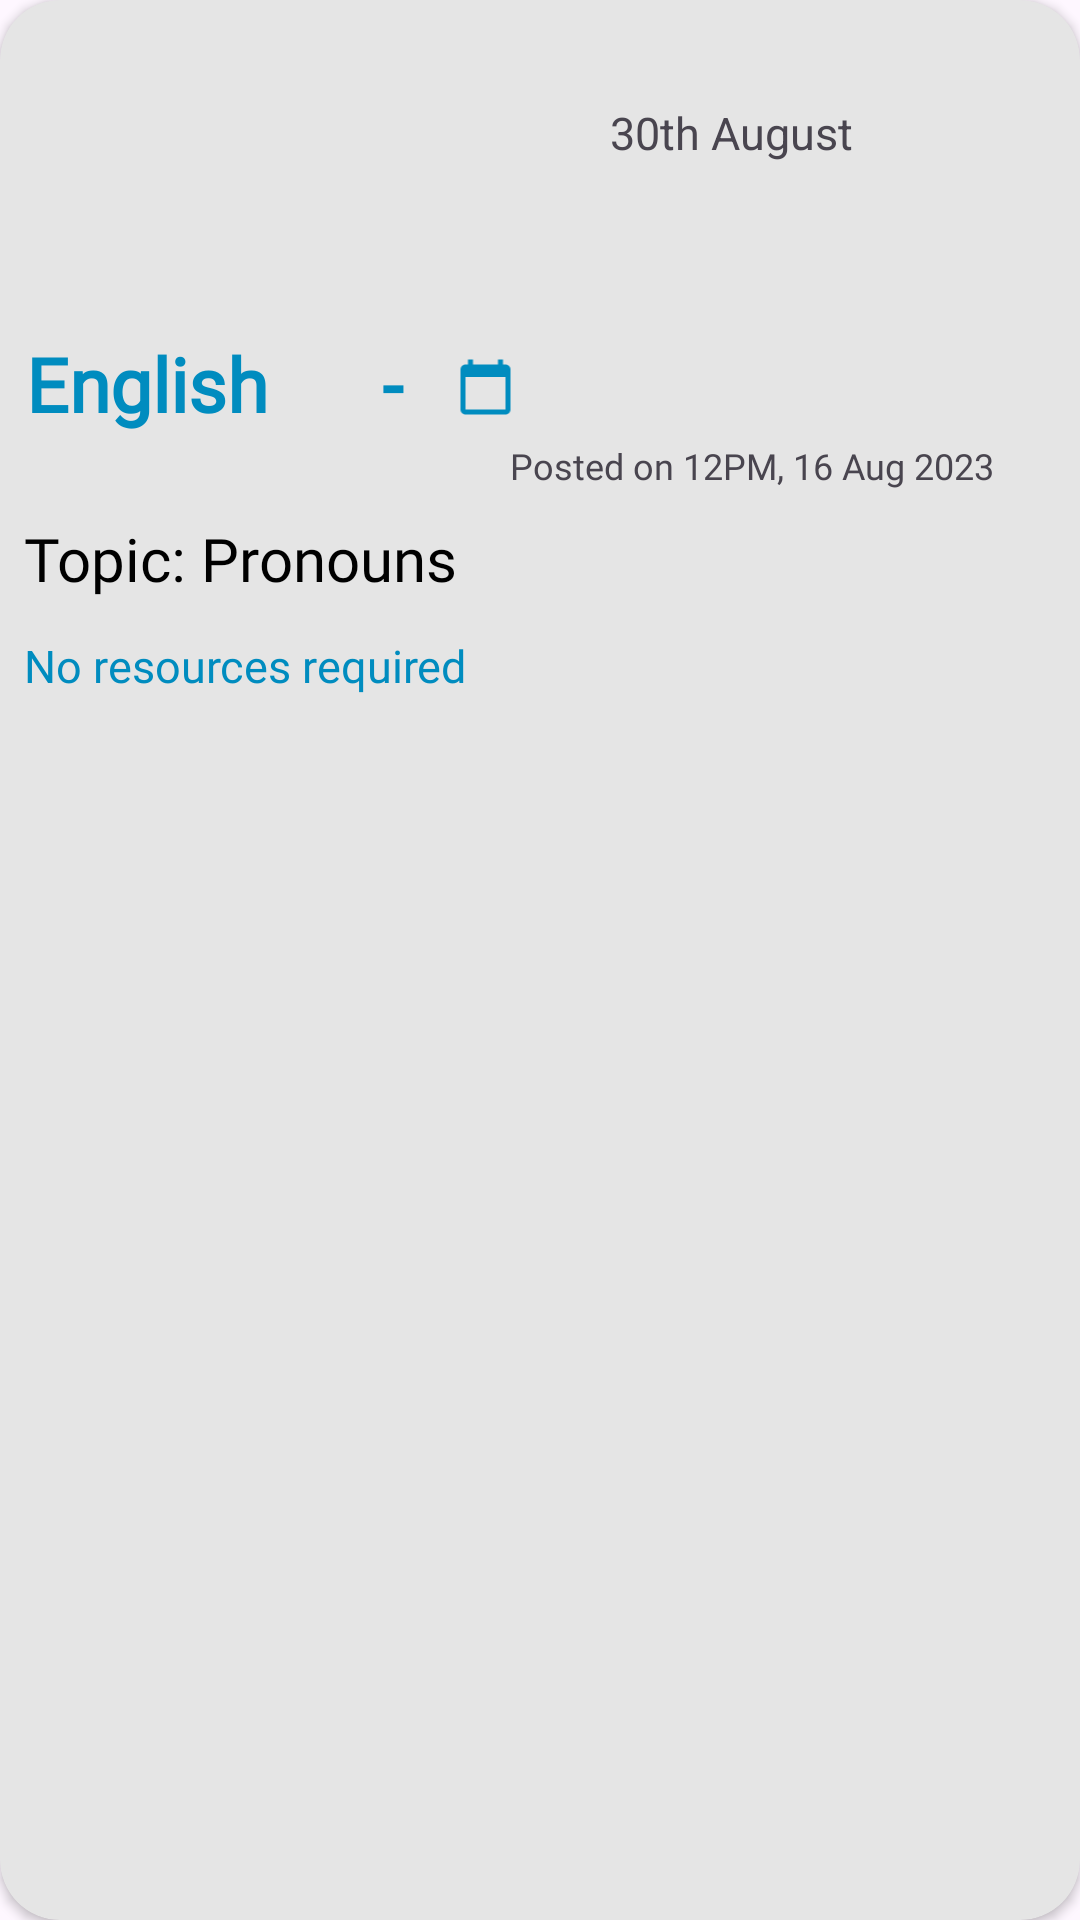

Android layout source for this screen:
<!-- AndroidManifest.xml: application theme Theme.MzaziConnectApplication -->
<!-- res/layout/subjectassignment.xml -->
<?xml version="1.0" encoding="utf-8"?>
<androidx.cardview.widget.CardView xmlns:android="http://schemas.android.com/apk/res/android"
    xmlns:app="http://schemas.android.com/apk/res-auto"
    xmlns:tools="http://schemas.android.com/tools"
    android:layout_width="match_parent"
    android:layout_height="180dp"
    android:layout_marginTop="20dp"
    android:layout_marginStart="16dp"
    android:layout_marginEnd="16dp"
    android:orientation="vertical"
    android:backgroundTint="@color/grey"
    app:cardCornerRadius="20dp"
    >


    <androidx.constraintlayout.widget.ConstraintLayout
        android:layout_width="match_parent"
        android:layout_height="match_parent">


        <TextView
            android:id="@+id/tvTopicName"
            android:layout_width="wrap_content"
            android:layout_height="wrap_content"
            android:text="English      - "
            android:textColor="@color/blue"
            android:textSize="25sp"
            android:textStyle="bold"
            android:fontFamily="@font/baloobhai2_bold"
            app:layout_constraintBottom_toBottomOf="parent"
            app:layout_constraintEnd_toEndOf="@+id/tvDueDate"
            app:layout_constraintHorizontal_bias="0.052"
            app:layout_constraintStart_toStartOf="parent"
            app:layout_constraintTop_toTopOf="parent"
            app:layout_constraintVertical_bias="0.183" />

        <ImageView
            android:id="@+id/imgCalendar"
            android:layout_width="25dp"
            android:layout_height="20dp"
            android:layout_marginStart="8dp"
            android:layout_marginTop="8dp"
            android:src="@drawable/calendar"
            app:layout_constraintEnd_toEndOf="parent"
            app:layout_constraintHorizontal_bias="0.004"
            app:layout_constraintStart_toEndOf="@+id/tvTopicName"
            app:layout_constraintTop_toTopOf="@+id/tvTopicName"
            app:tint="@color/blue" />

        <TextView
            android:id="@+id/tvDueDate"
            android:layout_width="94dp"
            android:layout_height="21dp"
            android:layout_marginStart="29dp"
            android:layout_marginTop="34dp"
            android:text="30th August"
            android:textSize="15sp"
            app:layout_constraintStart_toEndOf="@+id/imgCalendar"
            app:layout_constraintTop_toTopOf="parent" />

        <TextView
            android:id="@+id/tvAssignmentDetails"
            android:layout_width="wrap_content"
            android:layout_height="wrap_content"
            android:layout_marginStart="8dp"
            android:fontFamily="@font/baloobhai2_semibold"
            android:layout_marginTop="28dp"
            android:text="Topic: Pronouns"
            android:textColor="@color/black"
            android:textSize="20sp"
            app:layout_constraintStart_toStartOf="parent"
            app:layout_constraintTop_toBottomOf="@+id/tvTopicName" />

        <TextView
            android:id="@+id/tvResourcesRequirements"
            android:layout_width="158dp"
            android:layout_height="21dp"
            android:layout_marginStart="8dp"
            android:layout_marginTop="12dp"
            android:text="No resources required"
            android:fontFamily="@font/jost"
            android:textColor="@color/blue"
            android:textSize="15sp"
            app:layout_constraintStart_toStartOf="parent"
            app:layout_constraintTop_toBottomOf="@+id/tvAssignmentDetails" />

        <TextView
            android:id="@+id/tvPostedAtTime"
            android:layout_width="174dp"
            android:layout_height="19dp"
            android:layout_marginTop="92dp"
            android:layout_marginEnd="16dp"
            android:fontFamily="@font/inter_medium"
            android:text="Posted on 12PM, 16 Aug 2023"
            android:textSize="12sp"
            app:layout_constraintEnd_toEndOf="parent"
            app:layout_constraintTop_toBottomOf="@+id/tvDueDate" />


    </androidx.constraintlayout.widget.ConstraintLayout>

</androidx.cardview.widget.CardView>
<!-- resources referenced by this layout -->
<resources>
  <color name="black">#FF000000</color>
  <color name="blue">#008CBF</color>
  <color name="grey">#E5E5E5</color>
  <!-- drawable calendar (drawable) -->
  <vector android:height="24dp" android:tint="#008CBF"
      android:viewportHeight="24" android:viewportWidth="24"
      android:width="24dp" xmlns:android="http://schemas.android.com/apk/res/android">
      <path android:fillColor="@android:color/white" android:pathData="M20,3h-1L19,1h-2v2L7,3L7,1L5,1v2L4,3c-1.1,0 -2,0.9 -2,2v16c0,1.1 0.9,2 2,2h16c1.1,0 2,-0.9 2,-2L22,5c0,-1.1 -0.9,-2 -2,-2zM20,21L4,21L4,8h16v13z"/>
  </vector>
  <style name="Theme.MzaziConnectApplication" parent="Base.Theme.MzaziConnectApplication" />
  <style name="Base.Theme.MzaziConnectApplication" parent="Theme.Material3.DayNight.NoActionBar">
          
          
      </style>
</resources>
